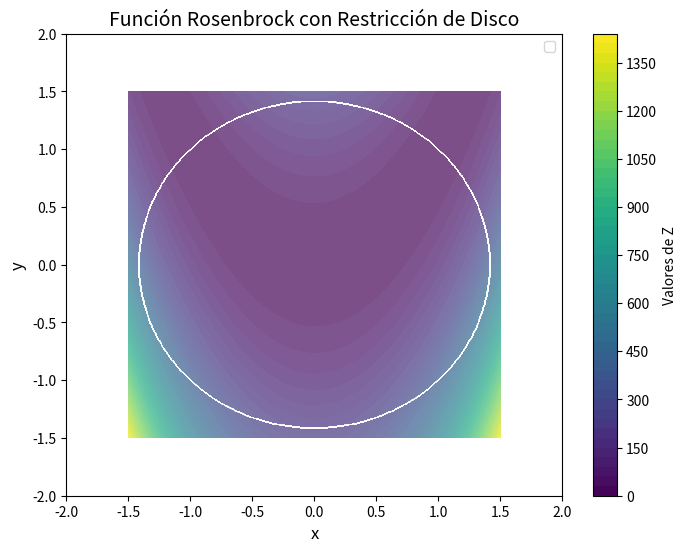

Reproduce this figure in Python.
import numpy as np
import matplotlib.pyplot as plt


def rosenbrock(x, y):
    return (1 - x)**2 + 100 * (y - x**2)**2


x = np.linspace(-1.5, 1.5, 400)
y = np.linspace(-1.5, 1.5, 400)
X, Y = np.meshgrid(x, y)
Z = rosenbrock(X, Y)


def rest_circunferencia(X,Y):
    mask = X**2 + Y**2 <= 2
    return mask


plt.figure(figsize=(8,6))
contour_filled = plt.contourf(X, Y, Z, levels=50, cmap='viridis')
plt.colorbar(contour_filled, label='Valores de Z')
plt.contourf(X, Y, rest_circunferencia(X,Y), levels=100, colors='white', alpha=0.3)
plt.title('Función Rosenbrock con Restricción de Disco', fontsize=14)
plt.xlabel('x', fontsize=12)
plt.ylabel('y', fontsize=12)
plt.xlim([-2, 2])
plt.ylim([-2, 2])
plt.legend()
plt.show()
